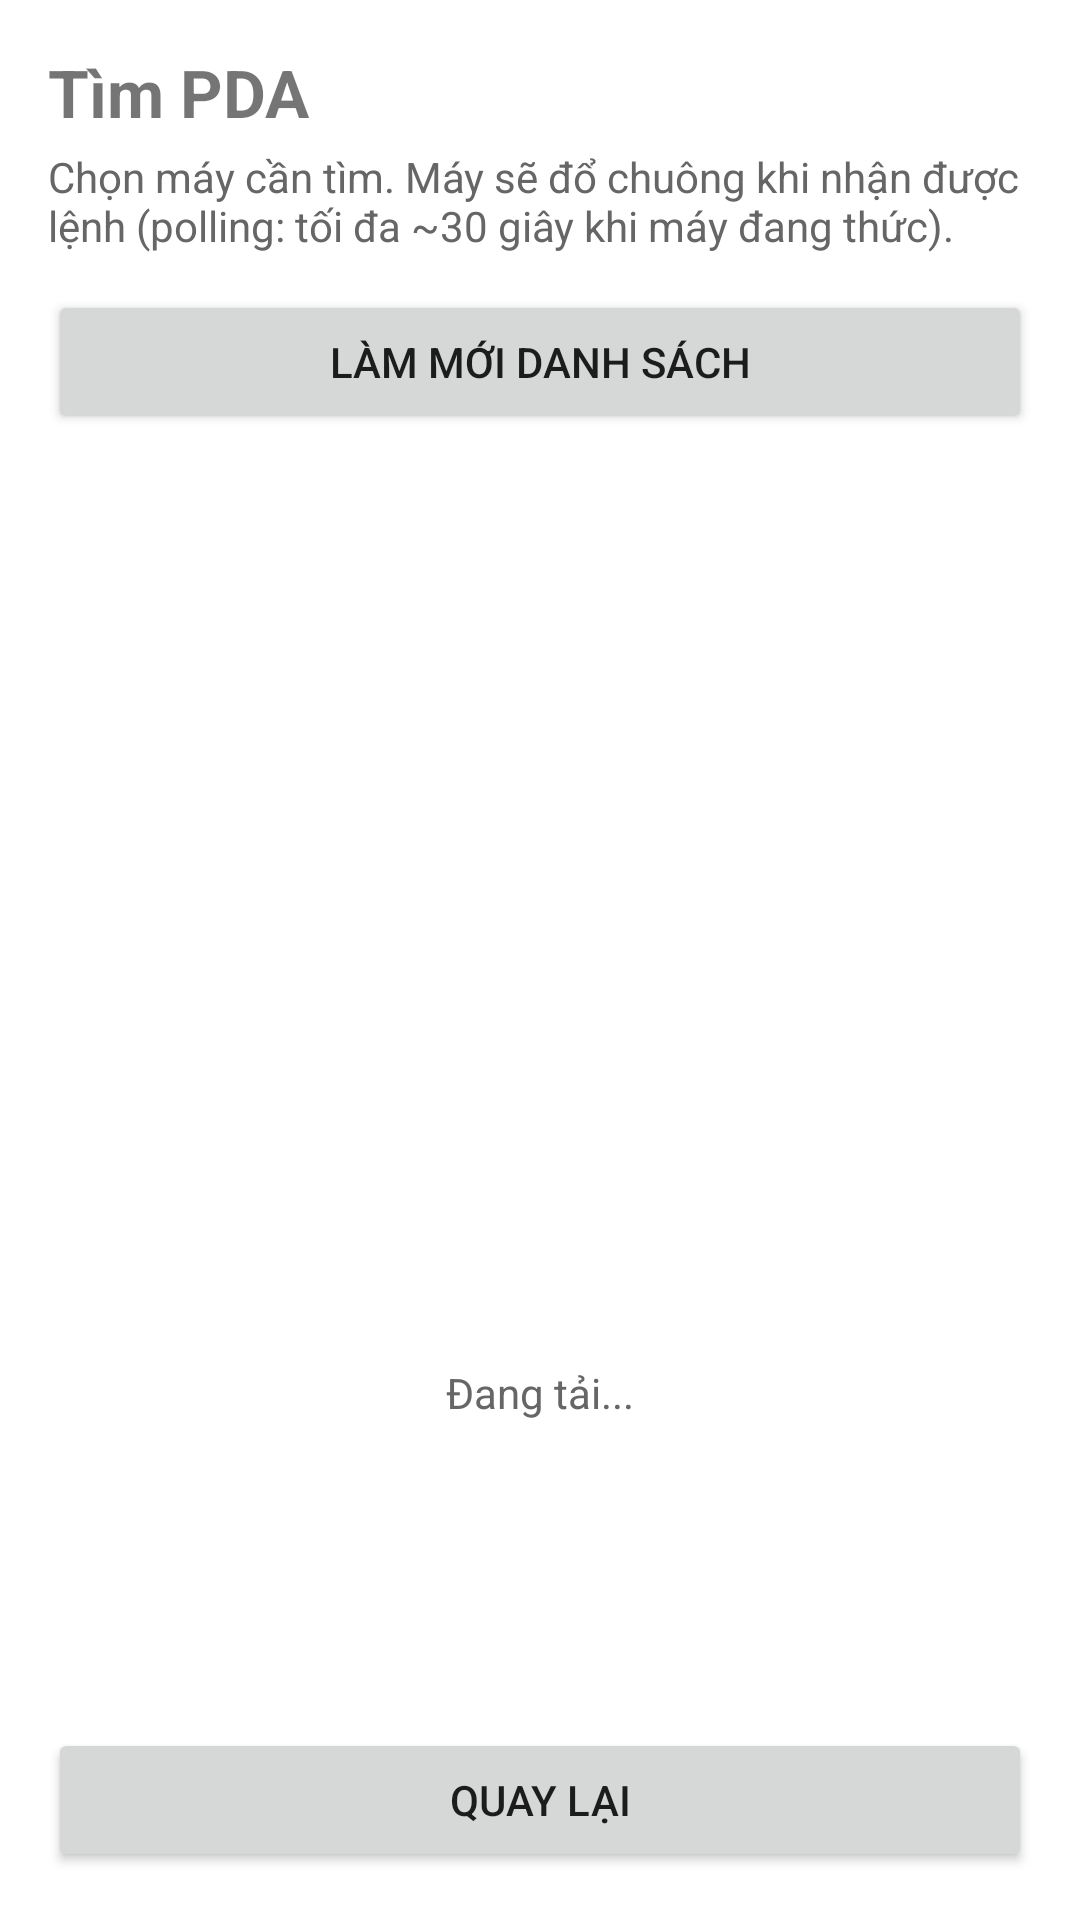

Here is an Android app screen rendered from its layout file. Give the layout XML and the strings, colors and styles it references.
<!-- AndroidManifest.xml: application theme Theme.Andemo -->
<!-- res/layout/activity_find_pda.xml -->
<?xml version="1.0" encoding="utf-8"?>
<LinearLayout xmlns:android="http://schemas.android.com/apk/res/android"
    android:layout_width="match_parent"
    android:layout_height="match_parent"
    android:orientation="vertical"
    android:padding="16dp">

    <TextView
        android:layout_width="wrap_content"
        android:layout_height="wrap_content"
        android:text="Tìm PDA"
        android:textSize="22sp"
        android:textStyle="bold" />

    <TextView
        android:layout_width="match_parent"
        android:layout_height="wrap_content"
        android:layout_marginTop="4dp"
        android:layout_marginBottom="12dp"
        android:text="Chọn máy cần tìm. Máy sẽ đổ chuông khi nhận được lệnh (polling: tối đa ~30 giây khi máy đang thức)."
        android:textColor="#666666"
        android:textSize="14sp" />

    <Button
        android:id="@+id/btnRefresh"
        android:layout_width="match_parent"
        android:layout_height="wrap_content"
        android:text="Làm mới danh sách" />

    <ListView
        android:id="@+id/lvDevices"
        android:layout_width="match_parent"
        android:layout_height="0dp"
        android:layout_weight="1"
        android:layout_marginTop="8dp" />

    <TextView
        android:id="@+id/tvEmpty"
        android:layout_width="match_parent"
        android:layout_height="0dp"
        android:layout_weight="1"
        android:gravity="center"
        android:padding="16dp"
        android:text="Đang tải..."
        android:textColor="#666666" />

    <TextView
        android:id="@+id/tvStatus"
        android:layout_width="match_parent"
        android:layout_height="wrap_content"
        android:layout_marginTop="8dp"
        android:background="#F5F5F5"
        android:padding="12dp"
        android:textSize="15sp"
        android:visibility="gone" />

    <Button
        android:id="@+id/btnBack"
        android:layout_width="match_parent"
        android:layout_height="wrap_content"
        android:layout_marginTop="8dp"
        android:text="Quay lại" />
</LinearLayout>
<!-- resources referenced by this layout -->
<resources>
  <style name="Theme.Andemo" parent="Theme.MaterialComponents.DayNight.DarkActionBar">
          <item name="colorPrimary">@color/purple_500</item>
          <item name="colorPrimaryVariant">@color/purple_700</item>
          <item name="colorOnPrimary">@color/white</item>
      </style>
  <!-- not gathered from this repository: default colours our renderer supplied (Android Studio template values) -->
  <color name="purple_500">#FF6200EE</color>
  <color name="purple_700">#FF3700B3</color>
  <color name="white">#FFFFFFFF</color>
</resources>
